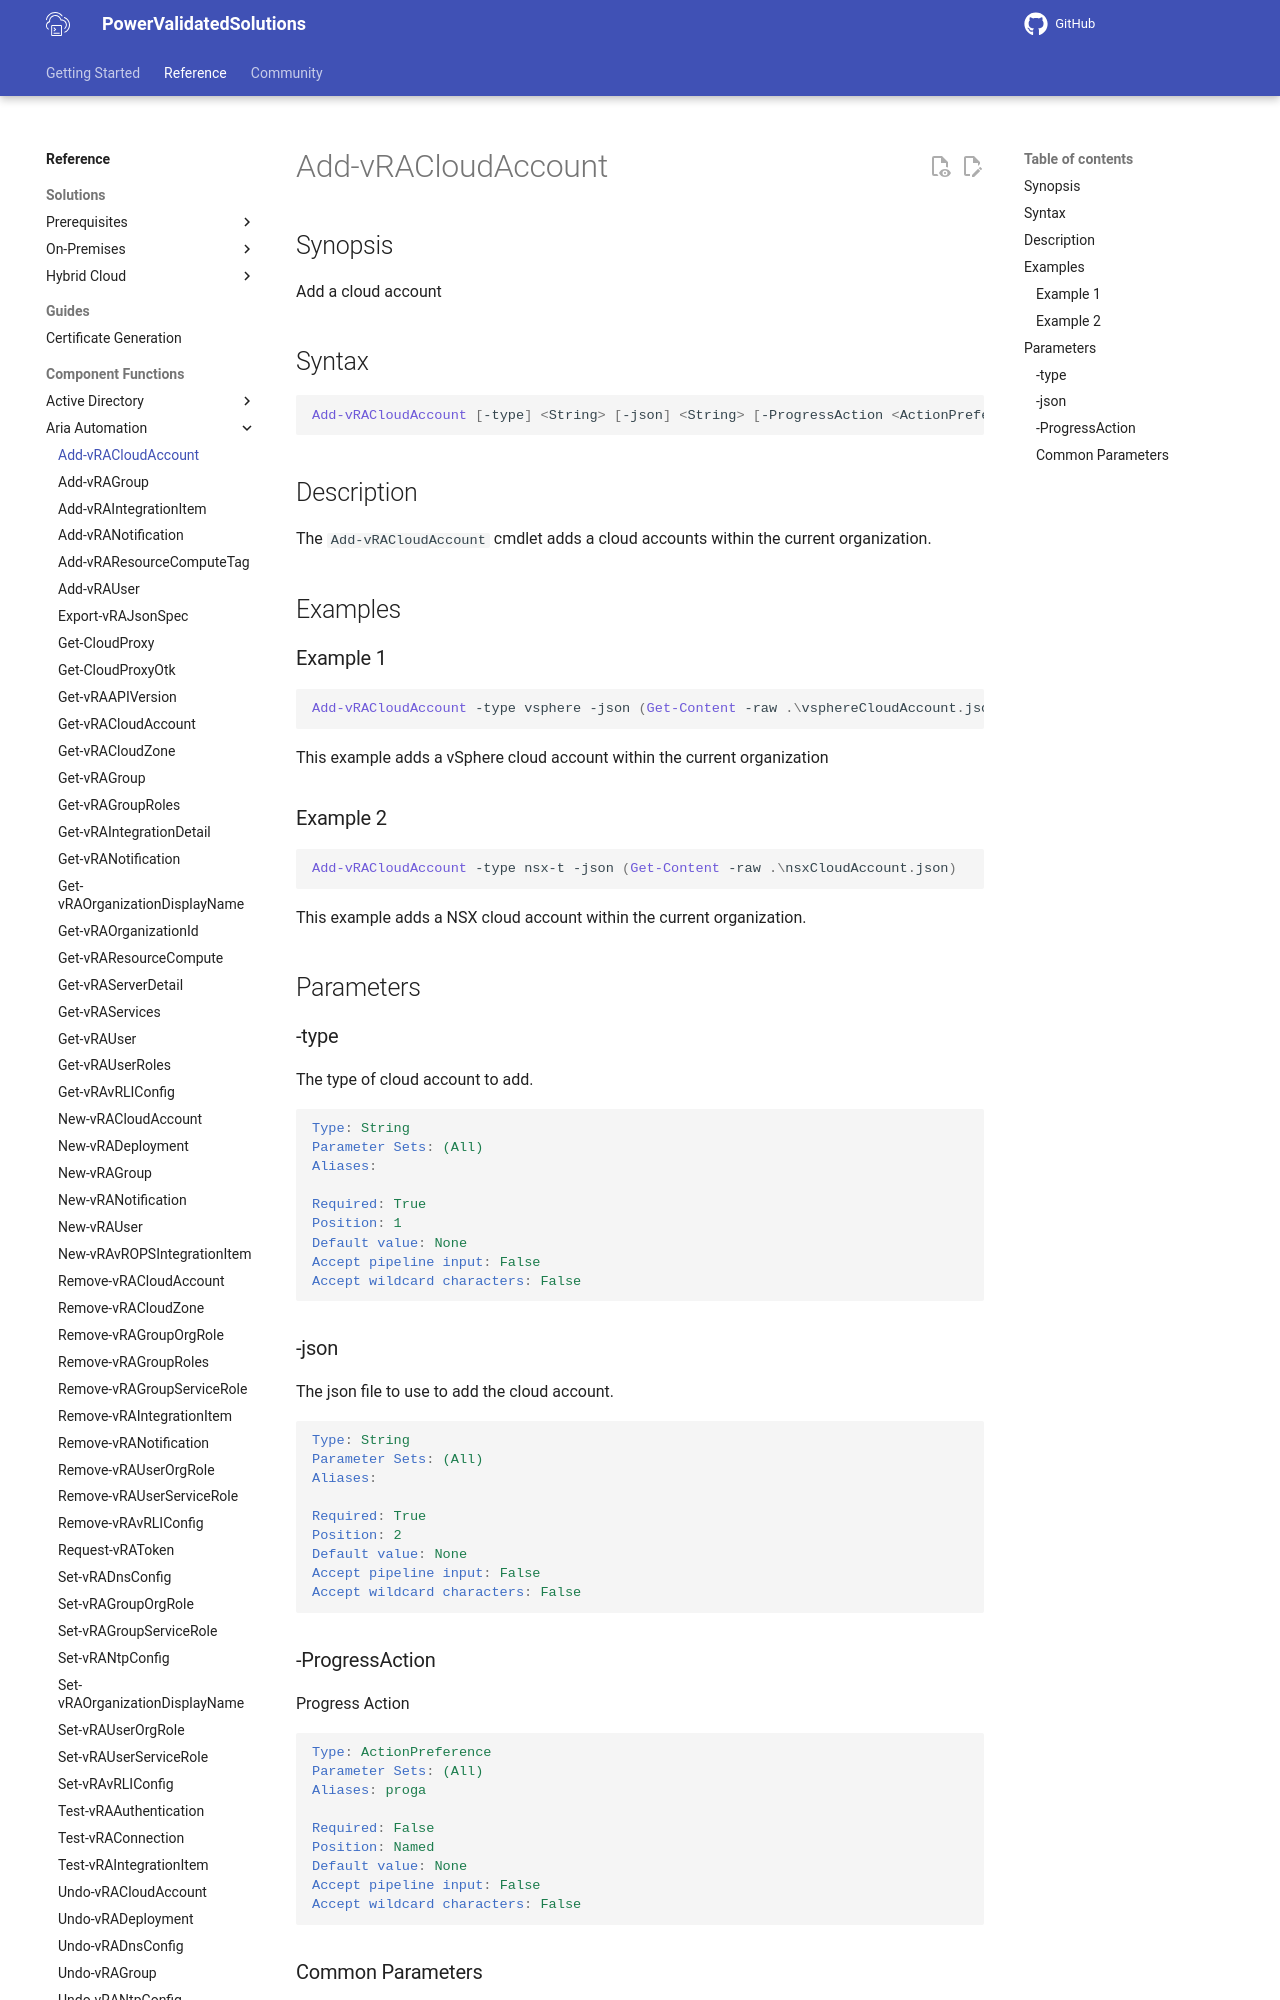

repository: vmware/power-validated-solutions-for-cloud-foundation · page: documentation/functions/aria-suite/aria-automation/Add-vRACloudAccount/index.html · generator: mkdocs

# Add-vRACloudAccount

## Synopsis

Add a cloud account

## Syntax

```powershell
Add-vRACloudAccount [-type] <String> [-json] <String> [-ProgressAction <ActionPreference>] [<CommonParameters>]
```

## Description

The `Add-vRACloudAccount` cmdlet adds a cloud accounts within the current organization.

## Examples

### Example 1

```powershell
Add-vRACloudAccount -type vsphere -json (Get-Content -raw .\vsphereCloudAccount.json)
```

This example adds a vSphere cloud account within the current organization

### Example 2

```powershell
Add-vRACloudAccount -type nsx-t -json (Get-Content -raw .\nsxCloudAccount.json)
```

This example adds a NSX cloud account within the current organization.

## Parameters

### -type

The type of cloud account to add.

```yaml
Type: String
Parameter Sets: (All)
Aliases:

Required: True
Position: 1
Default value: None
Accept pipeline input: False
Accept wildcard characters: False
```

### -json

The json file to use to add the cloud account.

```yaml
Type: String
Parameter Sets: (All)
Aliases:

Required: True
Position: 2
Default value: None
Accept pipeline input: False
Accept wildcard characters: False
```
